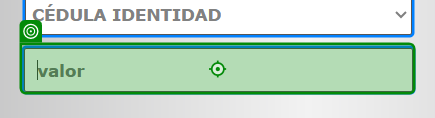
Task: Prueba práctica Joshua Reyes
Workflow: Main

Step 1 [then]: type [input] into the text box 'ps_identificacion' in window 'Consulta de Citaciones' (msedge.exe)

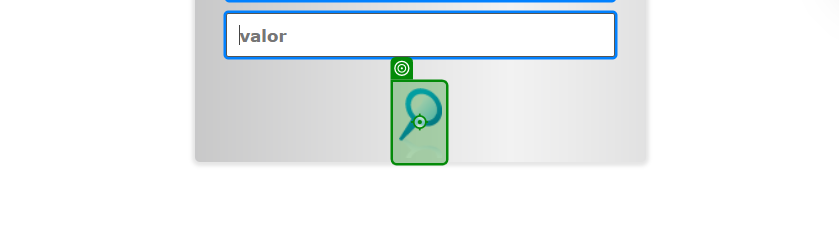
Step 2: click on the image in window 'Consulta de Citaciones' (msedge.exe)

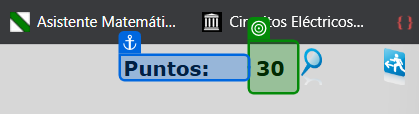
Step 3 [then]: get-text from the table cell in window 'Citaciones' (msedge.exe)
